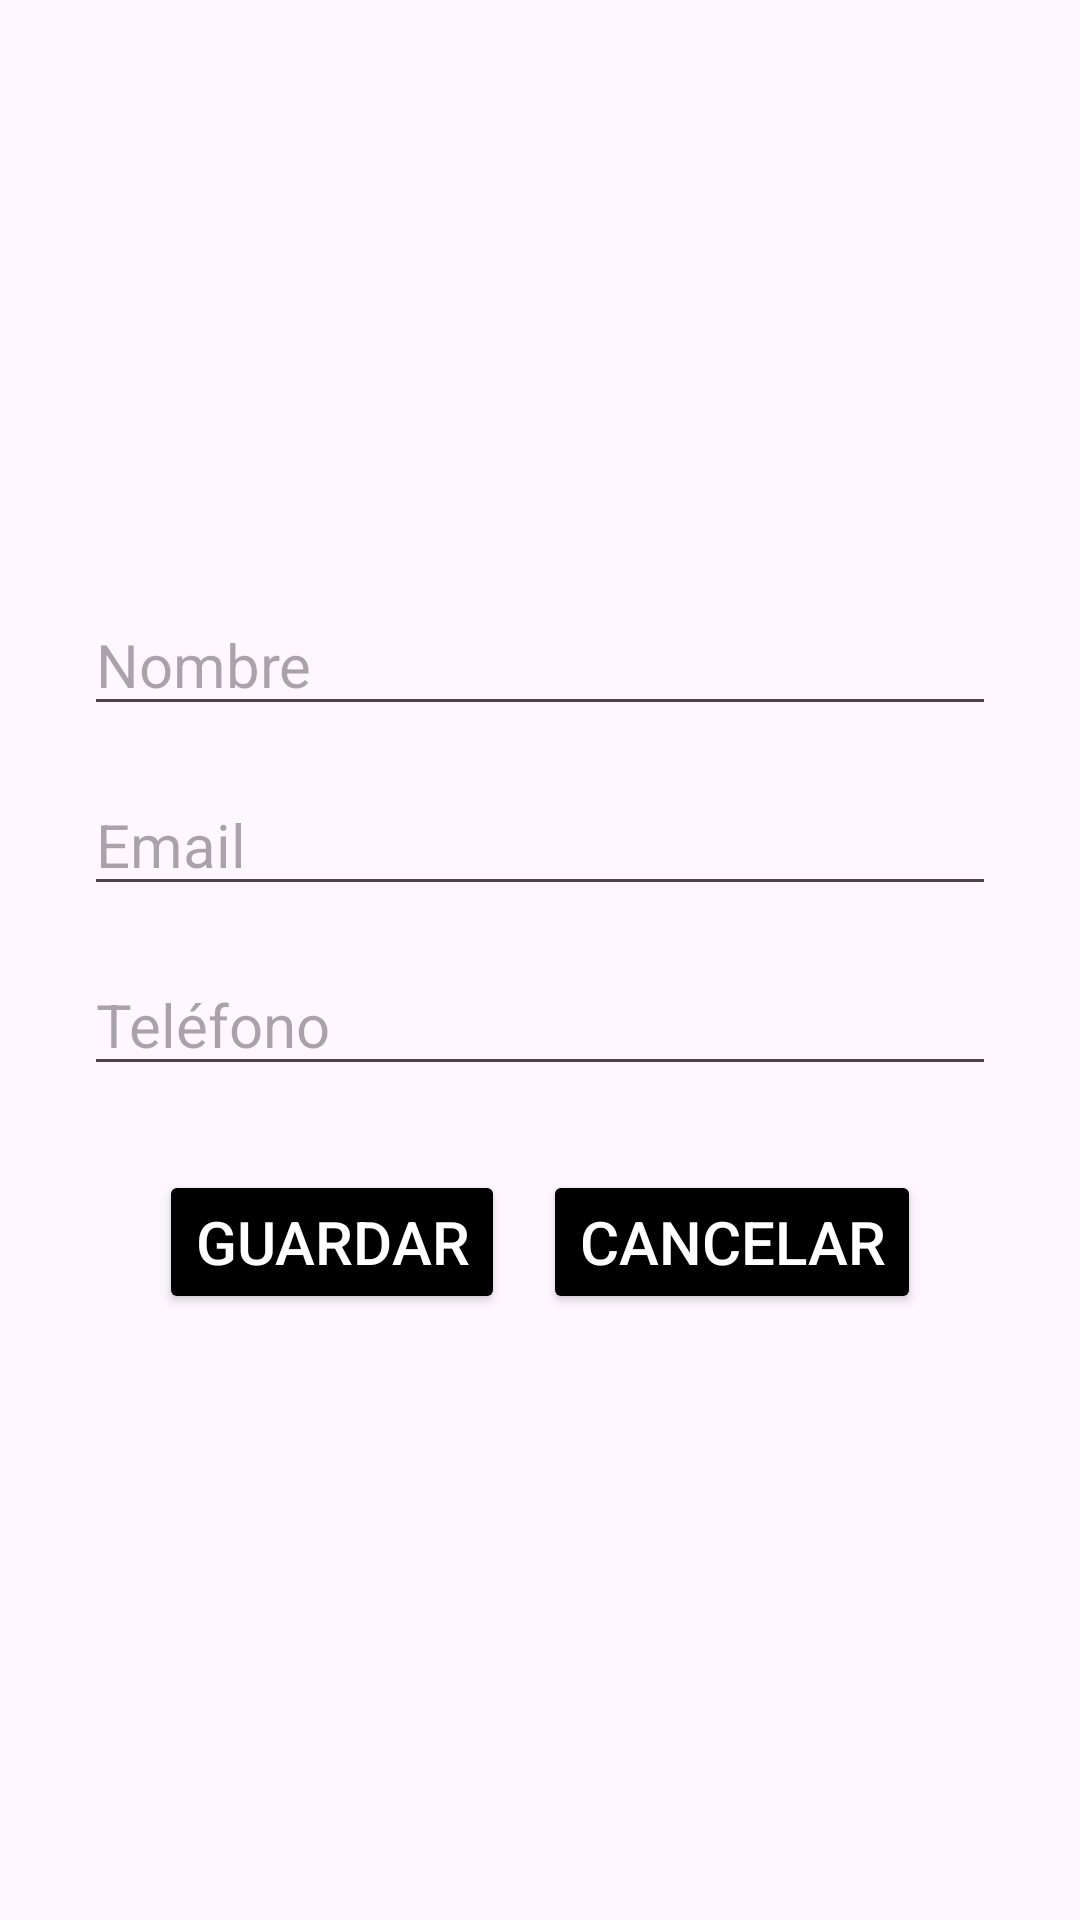

Android layout source for this screen:
<!-- AndroidManifest.xml: application theme Theme.ProyectoAdat -->
<!-- res/layout/fragment_modify_user.xml -->
<?xml version="1.0" encoding="utf-8"?>
<androidx.constraintlayout.widget.ConstraintLayout xmlns:android="http://schemas.android.com/apk/res/android"
    xmlns:app="http://schemas.android.com/apk/res-auto"
    xmlns:tools="http://schemas.android.com/tools"
    android:layout_width="match_parent"
    android:layout_height="match_parent"
    tools:context=".ModifyUserFragment">

    <androidx.constraintlayout.widget.ConstraintLayout
        android:layout_width="match_parent"
        android:layout_height="wrap_content"
        app:layout_constraintBottom_toBottomOf="parent"
        app:layout_constraintEnd_toEndOf="parent"
        app:layout_constraintStart_toStartOf="parent"
        app:layout_constraintTop_toTopOf="parent"
        android:layout_margin="20dp">

        <EditText
            android:id="@+id/name"
            android:layout_width="match_parent"
            android:layout_height="wrap_content"
            android:layout_marginStart="8dp"
            android:layout_marginTop="16dp"
            android:layout_marginEnd="8dp"
            android:layout_marginBottom="8dp"
            android:hint="Nombre"
            android:inputType="text"
            android:textSize="20dp"
            app:layout_constraintBottom_toTopOf="@+id/email"
            app:layout_constraintEnd_toEndOf="parent"
            app:layout_constraintStart_toStartOf="parent"
            app:layout_constraintTop_toTopOf="parent" />

        <EditText
            android:id="@+id/email"
            android:layout_width="match_parent"
            android:layout_height="wrap_content"
            android:layout_margin="8dp"
            android:hint="Email"
            android:inputType="text"
            android:textSize="20dp"
            app:layout_constraintBottom_toTopOf="@+id/phone"
            app:layout_constraintEnd_toEndOf="parent"
            app:layout_constraintStart_toStartOf="parent"
            app:layout_constraintTop_toBottomOf="@+id/name" />

        <EditText
            android:id="@+id/phone"
            android:layout_width="match_parent"
            android:layout_height="wrap_content"
            android:layout_margin="8dp"
            android:hint="Teléfono"
            android:inputType="text"
            android:textSize="20dp"
            app:layout_constraintBottom_toTopOf="@+id/cl"
            app:layout_constraintEnd_toEndOf="parent"
            app:layout_constraintStart_toStartOf="parent"
            app:layout_constraintTop_toBottomOf="@+id/email" />

        <androidx.constraintlayout.widget.ConstraintLayout
            android:id="@+id/cl"
            android:layout_width="match_parent"
            android:layout_height="wrap_content"
            android:layout_margin="20dp"
            app:layout_constraintBottom_toBottomOf="parent"
            app:layout_constraintEnd_toEndOf="parent"
            app:layout_constraintStart_toStartOf="parent"
            app:layout_constraintTop_toBottomOf="@+id/phone">

            <Button
                android:id="@+id/guardar"
                android:layout_width="wrap_content"
                android:layout_height="wrap_content"
                android:backgroundTint="@color/black"
                android:text="Guardar"
                android:textColor="@color/white"
                android:textSize="20dp"
                app:layout_constraintBottom_toBottomOf="parent"
                app:layout_constraintEnd_toStartOf="@+id/cancelar"
                app:layout_constraintStart_toStartOf="parent"
                app:layout_constraintTop_toTopOf="parent" />

            <Button
                android:id="@+id/cancelar"
                android:layout_width="wrap_content"
                android:layout_height="wrap_content"
                android:backgroundTint="@color/black"
                android:text="Cancelar"
                android:textColor="@color/white"
                android:textSize="20dp"
                app:layout_constraintBottom_toBottomOf="parent"
                app:layout_constraintEnd_toEndOf="parent"
                app:layout_constraintStart_toEndOf="@+id/guardar"
                app:layout_constraintTop_toTopOf="parent" />

        </androidx.constraintlayout.widget.ConstraintLayout>

    </androidx.constraintlayout.widget.ConstraintLayout>

</androidx.constraintlayout.widget.ConstraintLayout>
<!-- resources referenced by this layout -->
<resources>
  <color name="black">#FF000000</color>
  <color name="white">#FFFFFFFF</color>
  <style name="Theme.ProyectoAdat" parent="Base.Theme.ProyectoAdat" />
  <style name="Base.Theme.ProyectoAdat" parent="Theme.Material3.DayNight.NoActionBar">
          
          
      </style>
</resources>
